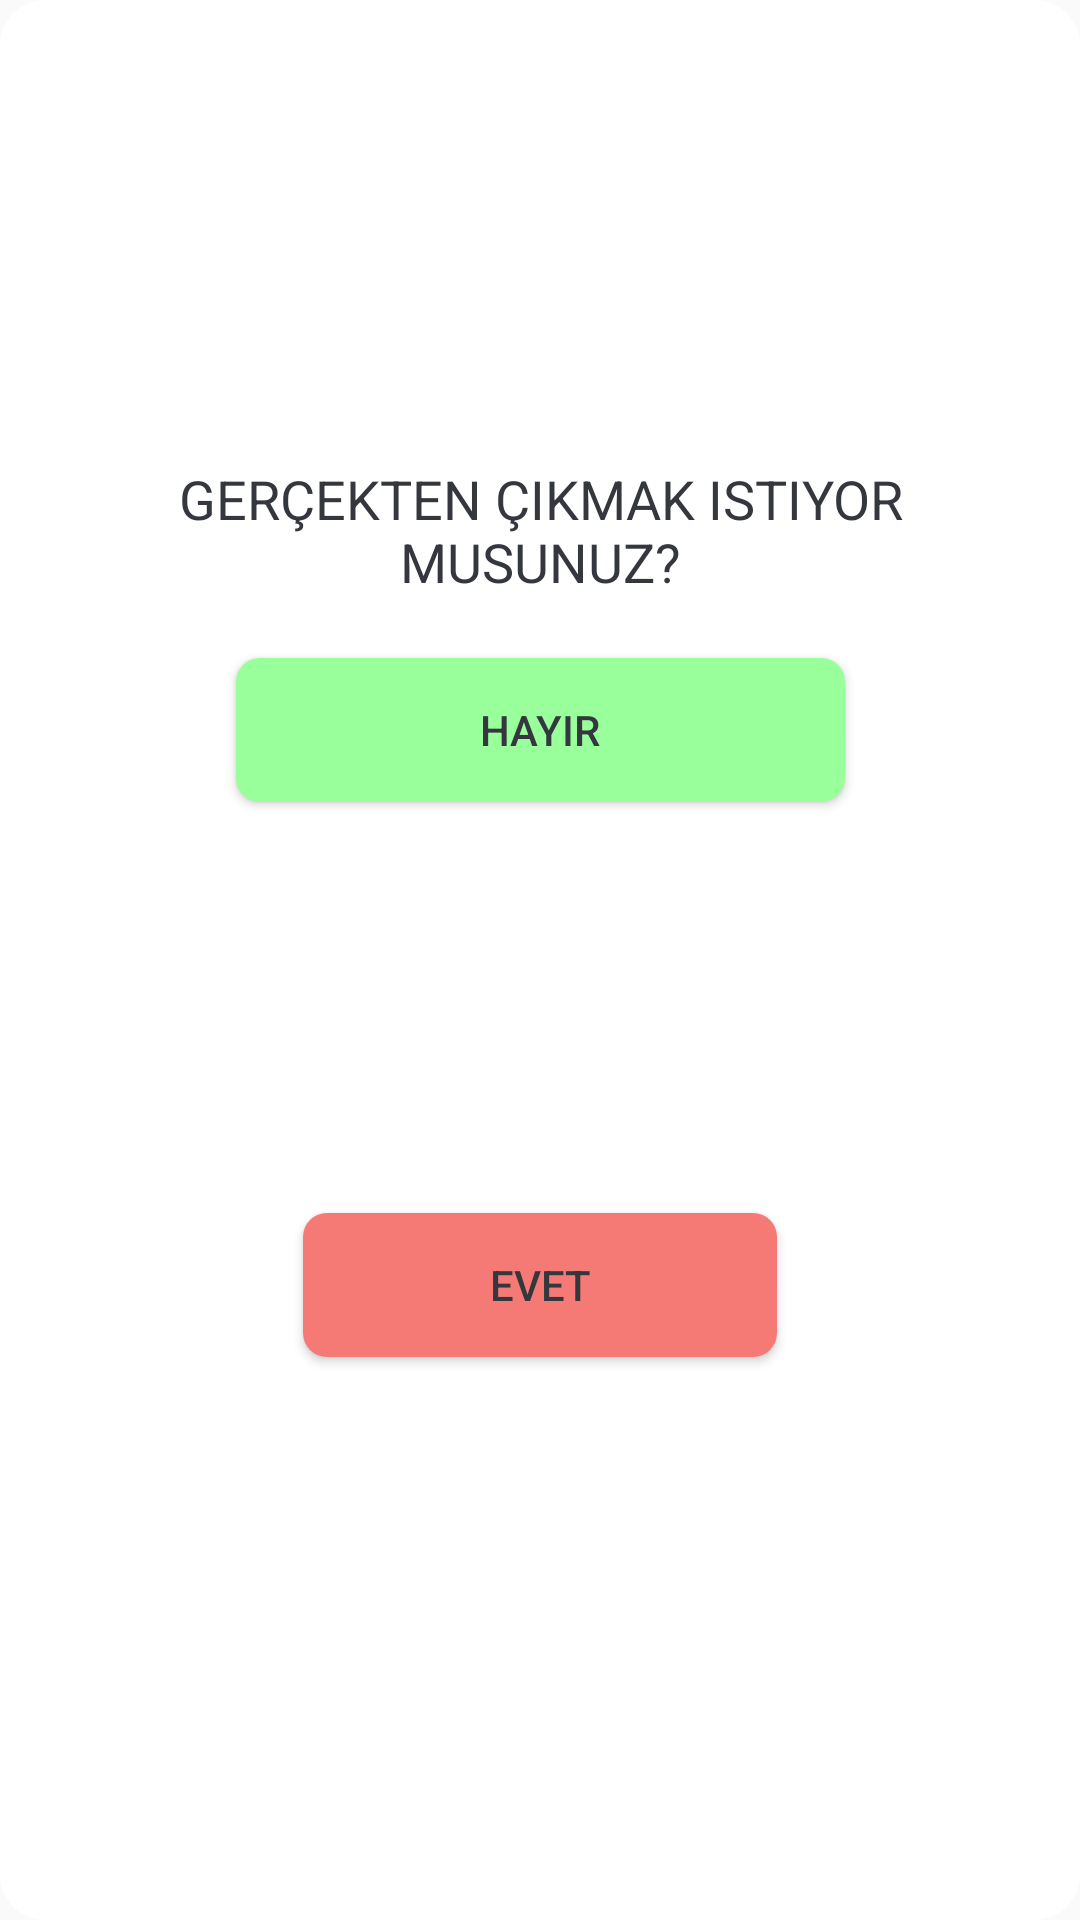

Write the Android layout XML for this screen, with the resource values it uses.
<!-- AndroidManifest.xml: application theme AppTheme -->
<!-- res/layout/dialog_exit.xml -->
<?xml version="1.0" encoding="utf-8"?>
<androidx.constraintlayout.widget.ConstraintLayout xmlns:android="http://schemas.android.com/apk/res/android"
    xmlns:app="http://schemas.android.com/apk/res-auto"
    android:layout_width="300dp"
    android:layout_height="300dp"
    android:background="@drawable/round_corners">

    <Button
        android:id="@+id/button_exit_no"
        android:layout_width="203dp"
        android:layout_height="wrap_content"
        android:layout_marginTop="20dp"
        android:background="@drawable/button_positive"
        android:text="@string/no"
        android:textColor="@color/background"
        android:textSize="14sp"
        app:layout_constraintEnd_toEndOf="parent"
        app:layout_constraintStart_toStartOf="parent"
        app:layout_constraintTop_toBottomOf="@+id/textView2" />

    <Button
        android:id="@+id/button_exit_yes"
        android:layout_width="158dp"
        android:layout_height="wrap_content"
        android:layout_marginBottom="50dp"
        android:background="@drawable/button_negative"
        android:text="@string/yes"
        android:textColor="@color/background"
        app:layout_constraintBottom_toBottomOf="parent"
        app:layout_constraintEnd_toEndOf="parent"
        app:layout_constraintStart_toStartOf="parent"
        app:layout_constraintTop_toBottomOf="@+id/button_exit_no" />

    <TextView
        android:id="@+id/textView2"
        android:layout_width="312dp"
        android:layout_height="wrap_content"
        android:text="@string/wanna_exit"
        android:textAlignment="center"
        android:textAllCaps="true"
        android:textColor="@color/background"
        android:textSize="18sp"
        app:layout_constraintBottom_toBottomOf="parent"
        app:layout_constraintEnd_toEndOf="parent"
        app:layout_constraintStart_toStartOf="parent"
        app:layout_constraintTop_toTopOf="parent"
        app:layout_constraintVertical_bias="0.258" />
</androidx.constraintlayout.widget.ConstraintLayout>
<!-- resources referenced by this layout -->
<resources>
  <color name="background">#34373E</color>
  <!-- drawable button_negative (drawable) -->
  <?xml version="1.0" encoding="utf-8"?>
  <selector xmlns:android="http://schemas.android.com/apk/res/android" >
  
      <item android:state_pressed="true" >
          <shape android:shape="rectangle"  >
              <corners android:radius="8dip" />
              <solid android:color="@color/negative"/>
          </shape>
      </item>
  
      <item android:state_focused="true">
          <shape android:shape="rectangle"  >
              <corners android:radius="8dip" />
              <solid android:color="@color/negative"/>
          </shape>
      </item>
  
      <item >
          <shape android:shape="rectangle"  >
              <corners android:radius="8dip" />
              <solid android:color="@color/negative"/>
          </shape>
      </item>
  
  </selector>
  <!-- drawable button_positive (drawable) -->
  <?xml version="1.0" encoding="utf-8"?>
  <selector xmlns:android="http://schemas.android.com/apk/res/android" >
  
      <item android:state_pressed="true" >
          <shape android:shape="rectangle"  >
              <corners android:radius="8dip" />
              <solid android:color="@color/positive"/>
          </shape>
      </item>
  
      <item android:state_focused="true">
          <shape android:shape="rectangle"  >
              <corners android:radius="8dip" />
              <solid android:color="@color/positive"/>
          </shape>
      </item>
  
      <item >
          <shape android:shape="rectangle"  >
              <corners android:radius="8dip" />
              <solid android:color="@color/positive"/>
          </shape>
      </item>
  
  </selector>
  <!-- drawable round_corners (drawable) -->
  <?xml version="1.0" encoding="UTF-8"?>
  <shape xmlns:android="http://schemas.android.com/apk/res/android">
      <solid android:color="#ffffffff"/>
  
      <stroke android:width="0dp"
          android:color="#ff000000"
          />
  
      <padding android:left="1dp"
          android:top="1dp"
          android:right="1dp"
          android:bottom="1dp"
          />
  
      <corners android:bottomRightRadius="15dp" android:bottomLeftRadius="15dp"
          android:topLeftRadius="15dp" android:topRightRadius="15dp"/>
  </shape>
  <string name="no">Hayır</string>
  <string name="wanna_exit">Gerçekten çıkmak istiyor musunuz?</string>
  <string name="yes">Evet</string>
  <style name="AppTheme" parent="Theme.AppCompat.Light.DarkActionBar">
          
          <item name="colorPrimary">@color/ic_launcher_background</item>
          <item name="colorPrimaryDark">@color/primary_text_color</item>
          <item name="colorAccent">@color/text_background</item>
      </style>
  <color name="negative">#F57975</color>
  <color name="positive">#98FF9A</color>
  <color name="ic_launcher_background">#0D2739</color>
  <color name="primary_text_color">#4E515E</color>
  <color name="text_background">#22000000</color>
</resources>
